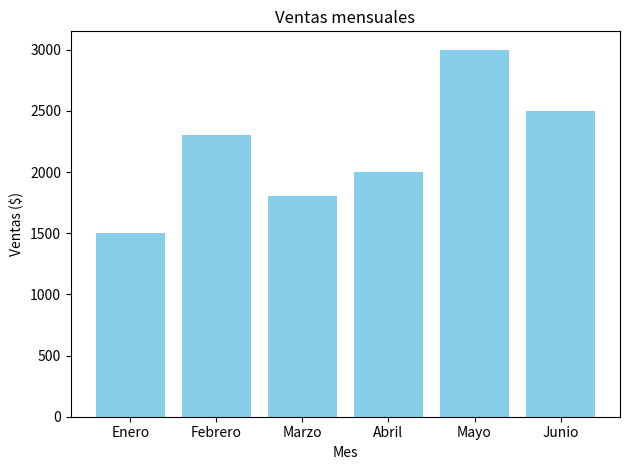

Source code (Python):

# Análisis básico de ventas
# Autor: Karime

# Importar las librerías necesarias
import pandas as pd
import matplotlib.pyplot as plt

# Cargar datos ficticios de ventas
data = {
    "Mes": ["Enero", "Febrero", "Marzo", "Abril", "Mayo", "Junio"],
    "Ventas": [1500, 2300, 1800, 2000, 3000, 2500]
}
df = pd.DataFrame(data)

# Mostrar los primeros registros
print("Datos de ventas:")
print(df)

# Calcular estadísticas básicas
total_ventas = df["Ventas"].sum()
promedio_ventas = df["Ventas"].mean()

print(f"Total de ventas: {total_ventas}")
print(f"Promedio de ventas: {promedio_ventas:.2f}")

# Crear un gráfico de barras
plt.bar(df["Mes"], df["Ventas"], color="skyblue")
plt.title("Ventas mensuales")
plt.xlabel("Mes")
plt.ylabel("Ventas ($)")
plt.tight_layout()
plt.savefig("ventas_mensuales.png")
plt.show()
